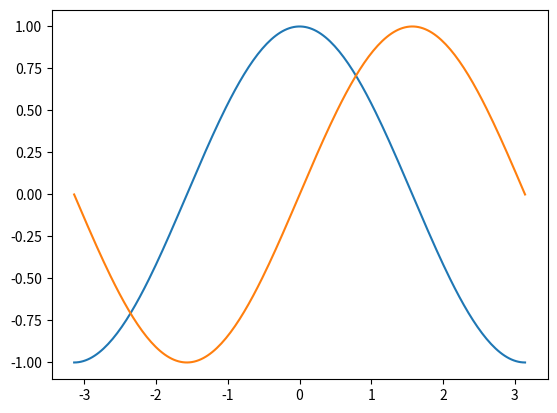

Reproduce this figure in Python.
import numpy as np
import matplotlib.pyplot as plt

X = np.linspace(-np.pi, np.pi, 200)
C, S = np.cos(X), np.sin(X)

plt.plot(X,C)
plt.plot(X,S)

plt.show()
